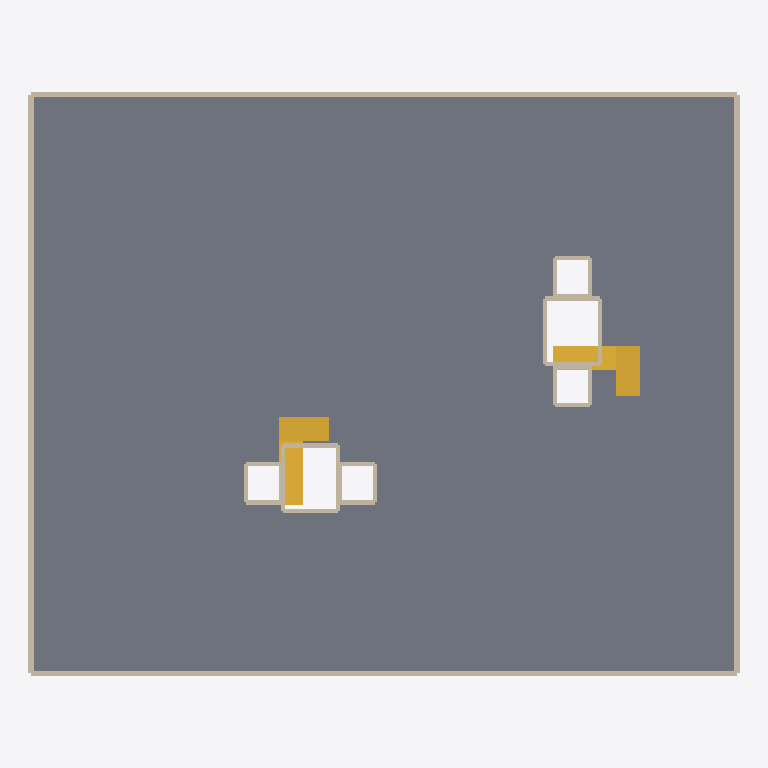
Plan cut of the same IFC building model at storey 'Fourth basement' (level 65.90 m, cut at 67.30 m), seen from above with north up, elements coloured by IFC class: 28 walls (beige), 2 stairs (yellow), 1 slab (grey). Cut surfaces are drawn darker.
Extent 32.5 m × 26.6 m × 65.6 m (x, y, z). Storeys (22): Fourth basement at 65.90 m; Third basement at 68.76 m; Second basement at 71.62 m; First basement at 74.48 m; Ground floor at 77.25 m; Mezzanine at 80.30 m; First floor at 82.35 m; Second floor at 85.40 m; Third floor at 88.45 m; Fourth floor at 91.50 m; Fifth floor at 94.55 m; Sixth floor at 97.60 m; Seventh floor at 100.65 m; Eighth floor at 103.70 m; Ninth floor at 106.75 m; Tenth floor at 109.80 m. Elements (1061): 768 IfcWall, 125 IfcWindow, 66 IfcSlab, 60 IfcDoor, 42 IfcStair.

HEADER;
FILE_DESCRIPTION((''),'2;1');
FILE_NAME('model.ifc','2026-08-26T10:09:40',('Skanna'),('Skanna'),'skanna-web bim 0.1','skanna-web bim 0.1','');
FILE_SCHEMA(('IFC4'));
ENDSEC;
DATA;
#13=IFCPROJECT('1y9a4ZowQ0qRPQpOnvIO3c',#5,'Residential tower, Beirut','Authored in Skanna Web',$,$,$,(#12),#9);
#17=IFCSITE('0pqnXhfx6sAKWSagAtED$l',#5,'Site',$,$,#16,$,$,.ELEMENT.,$,$,$,$,$);
#21=IFCBUILDING('3GNOemGKDJIkhELU_0pVp2',#5,'Building',$,$,#20,$,$,.ELEMENT.,$,$,$);
#27=IFCBUILDINGSTOREY('0KYlHGXjf2EYzD4Reoj5ov',#5,'Fourth basement',$,$,#26,$,$,.ELEMENT.,65.9);
#976=IFCBUILDINGSTOREY('3iLrDZnA1J9WsDX5i02mlg',#5,'Third basement',$,$,#975,$,$,.ELEMENT.,68.76);
#1925=IFCBUILDINGSTOREY('1p6Nx10M_6imfwZOBIhfhM',#5,'Second basement',$,$,#1924,$,$,.ELEMENT.,71.62);
#2874=IFCBUILDINGSTOREY('15IyPOWU9gwx7nC13LQbZb',#5,'First basement',$,$,#2873,$,$,.ELEMENT.,74.48);
#3803=IFCBUILDINGSTOREY('2YXD_XFxIDMCg8g6_h_XH5',#5,'Ground floor',$,$,#3802,$,$,.ELEMENT.,77.25);
#4772=IFCBUILDINGSTOREY('00jmzA7vP2VZtCKvpoZiY9',#5,'Mezzanine',$,$,#4771,$,$,.ELEMENT.,80.3);
#5641=IFCBUILDINGSTOREY('2tC05v0Mg2lKYCEjwha0j9',#5,'First floor',$,$,#5640,$,$,.ELEMENT.,82.35);
#7726=IFCBUILDINGSTOREY('1DfOXZjqxx7knJeItQlqVR',#5,'Second floor',$,$,#7725,$,$,.ELEMENT.,85.4);
#9802=IFCBUILDINGSTOREY('2lVQcLCyMBVQ4XVYi3fZEh',#5,'Third floor',$,$,#9801,$,$,.ELEMENT.,88.45);
#11878=IFCBUILDINGSTOREY('3dcrG8BAd6$pbJVrUstlYm',#5,'Fourth floor',$,$,#11877,$,$,.ELEMENT.,91.5);
#13954=IFCBUILDINGSTOREY('0pyw79wSyCRz0r7m5BWFuC',#5,'Fifth floor',$,$,#13953,$,$,.ELEMENT.,94.55);
#16030=IFCBUILDINGSTOREY('1GZvUE6Mq6No$Why06VY3E',#5,'Sixth floor',$,$,#16029,$,$,.ELEMENT.,97.6);
#18106=IFCBUILDINGSTOREY('2VJP02ax8p_rVchp_DOhGK',#5,'Seventh floor',$,$,#18105,$,$,.ELEMENT.,100.65);
#20182=IFCBUILDINGSTOREY('3kqkftc0wvsWv0LNuaUQcD',#5,'Eighth floor',$,$,#20181,$,$,.ELEMENT.,103.7);
#22258=IFCBUILDINGSTOREY('1cXXlZImWSTi8pWlBvpicR',#5,'Ninth floor',$,$,#22257,$,$,.ELEMENT.,106.75);
#24334=IFCBUILDINGSTOREY('1nb8HLK2E28ySXcTkg5gFP',#5,'Tenth floor',$,$,#24333,$,$,.ELEMENT.,109.8);
#26410=IFCBUILDINGSTOREY('1nhgEiO7R5_3znC7ieEkY5',#5,'Eleventh floor',$,$,#26409,$,$,.ELEMENT.,112.85);
#28486=IFCBUILDINGSTOREY('0ZSdDghrfJcPTzUf6yZKQF',#5,'Twelfth floor',$,$,#28485,$,$,.ELEMENT.,115.9);
#30432=IFCBUILDINGSTOREY('32w$_ws2o9UtPrDm8T6vlK',#5,'Thirteenth floor',$,$,#30431,$,$,.ELEMENT.,118.95);
#32378=IFCBUILDINGSTOREY('05rEIpSHKsfMfKBYxQwh6r',#5,'Fourteenth floor',$,$,#32377,$,$,.ELEMENT.,122.0);
#34259=IFCBUILDINGSTOREY('3_ZYssXJKSzz9SwPNOcOXS',#5,'Roof floor',$,$,#34258,$,$,.ELEMENT.,125.05);
#36004=IFCBUILDINGSTOREY('0fx4mmHar73kD4JhiUMAY4',#5,'Top roof',$,$,#36003,$,$,.ELEMENT.,128.65);
#495=IFCSLAB('1YaZtbHvxoofSUhO5hR15p',#5,'Floor 1',$,$,#452,#494,$,.FLOOR.);
#42=IFCWALL('2xLChvKsOXt9oFUEAUwdbq',#5,'Wall 1',$,$,#32,#41,$,.STANDARD.);
#72=IFCWALL('1xbGLxaVMZtMnRyTgIxRHz',#5,'Wall 3',$,$,#62,#71,$,.STANDARD.);
#57=IFCWALL('0vWn7B0mAaKIJhjL1$5QAo',#5,'Wall 2',$,$,#47,#56,$,.STANDARD.);
#87=IFCWALL('1BduOeOy3uZLXNtMSF3QGl',#5,'Wall 4',$,$,#77,#86,$,.STANDARD.);
#971=IFCSTAIR('2PVqOoHi7S$4UvuKV0P7hE',#5,'Stair 2','16 risers of 179 mm',$,#808,#970,$,.HALF_TURN_STAIR.);
#803=IFCSTAIR('0QQuZ1aJp3mqbz7fxdF9mY',#5,'Stair 1','16 risers of 179 mm',$,#640,#802,$,.HALF_TURN_STAIR.);
#252=IFCWALL('2Edk97ZGxeDjaNsH2lxmBP',#5,'Wall 15',$,$,#242,#251,$,.STANDARD.);
#417=IFCWALL('01MkVGDM2AtUvjLLd6oMFe',#5,'Wall 26',$,$,#407,#416,$,.STANDARD.);
#447=IFCWALL('30Oal_NGuyhN7I0NzK0MpX',#5,'Wall 28',$,$,#437,#446,$,.STANDARD.);
#222=IFCWALL('1Zk2GFValFcya94XPF7lfN',#5,'Wall 13',$,$,#212,#221,$,.STANDARD.);
#237=IFCWALL('3cM9tREJoe1XATiIZDZoGD',#5,'Wall 14',$,$,#227,#236,$,.STANDARD.);
#267=IFCWALL('0K2xsGTcZphRxx2RmCtIDc',#5,'Wall 16',$,$,#257,#266,$,.STANDARD.);
#102=IFCWALL('0QOQrLbmIUNTdsDjT3kF4l',#5,'Wall 5',$,$,#92,#101,$,.STANDARD.);
#162=IFCWALL('3bNVkH2eYfFdifg_uYmb2J',#5,'Wall 9',$,$,#152,#161,$,.STANDARD.);
#282=IFCWALL('0jRd_Rbp9rTb9laEp2l6OK',#5,'Wall 17',$,$,#272,#281,$,.STANDARD.);
#372=IFCWALL('2By50xT0Qy5lUlPuDRZahn',#5,'Wall 23',$,$,#362,#371,$,.STANDARD.);
#432=IFCWALL('1M521Nu7LgnxgTmeeBeTZf',#5,'Wall 27',$,$,#422,#431,$,.STANDARD.);
#357=IFCWALL('1C0Kixrwj7hCIO8KGakIUZ',#5,'Wall 22',$,$,#347,#356,$,.STANDARD.);
#297=IFCWALL('0gkxJJxQ6c880CtE$$_qYK',#5,'Wall 18',$,$,#287,#296,$,.STANDARD.);
#402=IFCWALL('3PcqrvD23pHuEznWDrVOMb',#5,'Wall 25',$,$,#392,#401,$,.STANDARD.);
#117=IFCWALL('34QpDUyeIhB2uPYicq7ZwV',#5,'Wall 6',$,$,#107,#116,$,.STANDARD.);
#177=IFCWALL('2J5XlvvhAa0XvS7$oIRTSK',#5,'Wall 10',$,$,#167,#176,$,.STANDARD.);
#327=IFCWALL('2QLW3x9Q0pRK48$oDjKrsp',#5,'Wall 20',$,$,#317,#326,$,.STANDARD.);
#387=IFCWALL('2ll7NOONJadjR6KkH$w2yt',#5,'Wall 24',$,$,#377,#386,$,.STANDARD.);
#147=IFCWALL('2yqwsdG7SpmZhaTPXaIjC6',#5,'Wall 8',$,$,#137,#146,$,.STANDARD.);
#207=IFCWALL('1NSS0m1wNeaUmixdehwg5d',#5,'Wall 12',$,$,#197,#206,$,.STANDARD.);
#132=IFCWALL('0aya9RC6$MlnOXBiPoYjth',#5,'Wall 7',$,$,#122,#131,$,.STANDARD.);
#192=IFCWALL('2RpNw7uZr4zyjuBEOqZ_MA',#5,'Wall 11',$,$,#182,#191,$,.STANDARD.);
#342=IFCWALL('05Qi435FfyxSZ6hM48Onl0',#5,'Wall 21',$,$,#332,#341,$,.STANDARD.);
#312=IFCWALL('1sFzyTMeBNRykxtQe76c4c',#5,'Wall 19',$,$,#302,#311,$,.STANDARD.);
ENDSEC;
